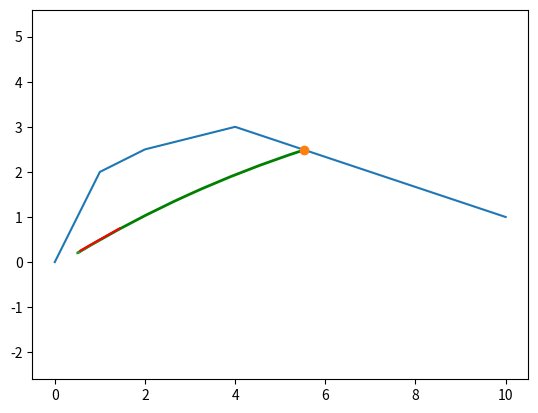

Write the Python code that produced this figure.
import math
import random

import numpy as np
from matplotlib import pyplot as plt

import matplotlib.pyplot as plt
import numpy as np
from matplotlib.patches import Arc


def angle_between_vectors(a, b):
    """
    Calculate the angle between two vectors in radians.

    Parameters:
        a, b: Input vectors (as lists or numpy arrays)

    Returns:
        Angle in radians between 0 and π
    """
    a = np.array(a)
    b = np.array(b)

    dot_product = np.dot(a, b)
    norm_a = np.linalg.norm(a)
    norm_b = np.linalg.norm(b)

    # Handle division by zero
    if norm_a == 0 or norm_b == 0:
        raise ValueError("One of the vectors has zero magnitude")

    cos_theta = dot_product / (norm_a * norm_b)
    # Handle floating point precision issues
    cos_theta = np.clip(cos_theta, -1.0, 1.0)

    return np.arccos(cos_theta), 'left' if dot_product < 10 else 'right'

def get_direction(line_point1, line_point2):
    p1 = np.array(line_point1)
    p2 = np.array(line_point2)

    direction = p2 - p1
    return direction

def draw_perpendicular_line(through_point, direction, length: float = 5):
    tp = np.array(through_point)
    perpendicular_dir = np.array([-direction[1], direction[0]])

    perpendicular_dir = perpendicular_dir / np.linalg.norm(perpendicular_dir)

    start_point = tp - perpendicular_dir * length
    end_point = tp + perpendicular_dir * length

    plt.plot([start_point[0], end_point[0]], [start_point[1], end_point[1]], 'r-', label='Perpendicular line')


def find_perpendicular_point(p1, p2, distance, side='right'):
    p1 = np.array(p1)
    p2 = np.array(p2)

    direction = p2 - p1

    if side == 'right':
        perpendicular = np.array([direction[1], -direction[0]])
    else:
        perpendicular = np.array([-direction[1], direction[0]])

    perpendicular = perpendicular / np.linalg.norm(perpendicular)

    third_point = p1 + perpendicular * distance

    return third_point[0], third_point[1]


def draw_circle_parametric(center, radius, points=100):
    theta = np.linspace(0, 2 * np.pi, points)
    x = center[0] + radius * np.cos(theta)
    y = center[1] + radius * np.sin(theta)

    plt.plot(x, y, '--')


def get_random_point_on_path(path):
    """
    Returns a random point along the path.

    Args:
        path: List of (x,y) tuples representing the path

    Returns:
        (x,y) tuple of a random point on the path
    """
    # Calculate the length of each segment
    segment_lengths = []
    for i in range(len(path) - 1):
        x1, y1 = path[i]
        x2, y2 = path[i + 1]
        segment_lengths.append(np.sqrt((x2 - x1) ** 2 + (y2 - y1) ** 2))

    total_length = sum(segment_lengths)

    # Choose a random distance along the path
    random_distance = random.uniform(0, total_length)

    # Find which segment this distance falls in
    accumulated = 0
    for i in range(len(segment_lengths)):
        if accumulated + segment_lengths[i] >= random_distance:
            # This is our segment
            x1, y1 = path[i]
            x2, y2 = path[i + 1]

            # Calculate the position along this segment
            segment_fraction = (random_distance - accumulated) / segment_lengths[i]
            x = x1 + segment_fraction * (x2 - x1)
            y = y1 + segment_fraction * (y2 - y1)
            return (x, y)

        accumulated += segment_lengths[i]

    # If we get here (shouldn't happen), return last point
    return path[-1]


def find_point_D(A, B, C):
    """
    Find point D such that:
    - AD is perpendicular to AB
    - AD = CD

    Parameters:
        A, B, C: Tuple or list of (x,y) coordinates

    Returns:
        D: (x,y) coordinates of point D (only one solution exists)
    """
    A = np.array(A, dtype=float)
    B = np.array(B, dtype=float)
    C = np.array(C, dtype=float)

    # 1. Find equation of line perpendicular to AB through A
    # AB vector
    AB = B - A

    # Slope of AB (m1)
    if AB[0] == 0:  # Vertical line
        # Perpendicular is horizontal: y = A[1]
        perp_slope = 0
        perp_intercept = A[1]
    else:
        m1 = AB[1] / AB[0]
        # Slope of perpendicular (m2 = -1/m1)
        perp_slope = -1 / m1
        perp_intercept = A[1] - perp_slope * A[0]

    # 2. Find perpendicular bisector of AC
    # Midpoint of AC
    midpoint = (A + C) / 2

    # Slope of AC (m3)
    if C[0] - A[0] == 0:  # Vertical line
        # Perpendicular bisector is horizontal: y = midpoint[1]
        bisector_slope = 0
        bisector_intercept = midpoint[1]
    else:
        m3 = (C[1] - A[1]) / (C[0] - A[0])
        # Slope of perpendicular bisector (m4 = -1/m3)
        bisector_slope = -1 / m3
        bisector_intercept = midpoint[1] - bisector_slope * midpoint[0]

    # 3. Find intersection of these two lines
    if AB[0] == 0:  # Original AB is vertical
        # Perpendicular is horizontal (y = perp_intercept)
        # Plug into bisector equation
        x = A[0]  # Same x as point A
        y = perp_intercept
    elif C[0] - A[0] == 0:  # AC is vertical
        # Bisector is horizontal (y = midpoint[1])
        # Plug into perpendicular equation
        x = (midpoint[1] - perp_intercept) / perp_slope
        y = midpoint[1]
    else:
        # Solve system of equations
        # y = perp_slope*x + perp_intercept
        # y = bisector_slope*x + bisector_intercept
        x = (bisector_intercept - perp_intercept) / (perp_slope - bisector_slope)
        y = perp_slope * x + perp_intercept

    D = np.array([x, y])

    # Verify distances
    AD = np.linalg.norm(D - A)
    CD = np.linalg.norm(D - C)

    return D


def vector_between_points(A, B):
    """Returns the vector from point A to point B in 2D"""
    return (B[0] - A[0], B[1] - A[1])


def draw_arc_with_direction(A, B, r, direction='left'):
    """
    Draw a circular arc between two points with specified radius and direction.

    Parameters:
        A, B: Tuples (x,y) of the two points
        r: Desired radius of the arc
        direction: 'left' or 'right' to specify curve direction
        figsize: Size of the figure
    """
    A = np.array(A)
    B = np.array(B)

    # Calculate AB vector and length
    AB = B - A
    AB_length = np.linalg.norm(AB)

    # Check radius feasibility
    if r < AB_length / 2:
        min_r = AB_length / 2
        print(f"Error: Radius too small. Minimum radius is {min_r:.2f}")
        return

    # Find midpoint and perpendicular direction
    midpoint = (A + B) / 2
    perp_dir = np.array([-AB[1], AB[0]]) / AB_length  # Normalized perpendicular

    # Calculate center position based on direction
    h = np.sqrt(r ** 2 - (AB_length / 2) ** 2)
    if direction.lower() == 'left':
        center = midpoint + h * perp_dir
    elif direction.lower() == 'right':
        center = midpoint - h * perp_dir
    else:
        raise ValueError("Direction must be either 'left' or 'right'")

    # Calculate angles for the arc
    vec_A = A - center
    vec_B = B - center
    angle_A = np.degrees(np.arctan2(vec_A[1], vec_A[0]))
    angle_B = np.degrees(np.arctan2(vec_B[1], vec_B[0]))

    # Ensure proper angle order
    if angle_B < angle_A:
        angle_A, angle_B = angle_B, angle_A

    arc = Arc(center, 2 * r, 2 * r, angle=0,
              theta1=angle_A, theta2=angle_B,
              color='green', linewidth=2)
    plt.gca().add_patch(arc)

if __name__ == '__main__':
    path = [
        (0.0, 0.0),
        (1.0, 2.0),
        (2.0, 2.5),
        (4.0, 3.0),
        (10.0, 1.0),
    ]
    plt.plot([path_point[0] for path_point in path], [path_point[1] for path_point in path])

    target_pos = get_random_point_on_path(path)
    plt.plot(target_pos[0], target_pos[1], 'o')

    front_w_pos = (1.0, 0.5)
    back_w_pos = (0.5, 0.2)
    plt.plot([back_w_pos[0], front_w_pos[0]], [back_w_pos[1], front_w_pos[1]])

    car_dir = vector_between_points(target_pos, front_w_pos)

    # icr = find_perpendicular_point(back_w_pos, front_w_pos, distance=r, side='left')
    icr = find_point_D(back_w_pos, front_w_pos, target_pos)
    # plt.plot(icr[0], icr[1], 'o')

    r = math.sqrt((back_w_pos[0] - icr[0]) ** 2 + (back_w_pos[1] - icr[1]) ** 2)

    # draw_circle_parametric(center=icr, radius=r)
    wheel_dir = get_direction(line_point1=icr, line_point2=front_w_pos)
    draw_perpendicular_line(direction=wheel_dir, through_point=front_w_pos, length=0.5)

    angle, direction = angle_between_vectors(car_dir, wheel_dir)
    wheel_angle_needed = 90.0 - np.degrees(angle)

    draw_arc_with_direction(A=back_w_pos, B=target_pos, r=r, direction=direction)

    print(f'Wheel angle needed: {wheel_angle_needed}, angle: {angle}')

    plt.axis('equal')
    plt.show()
